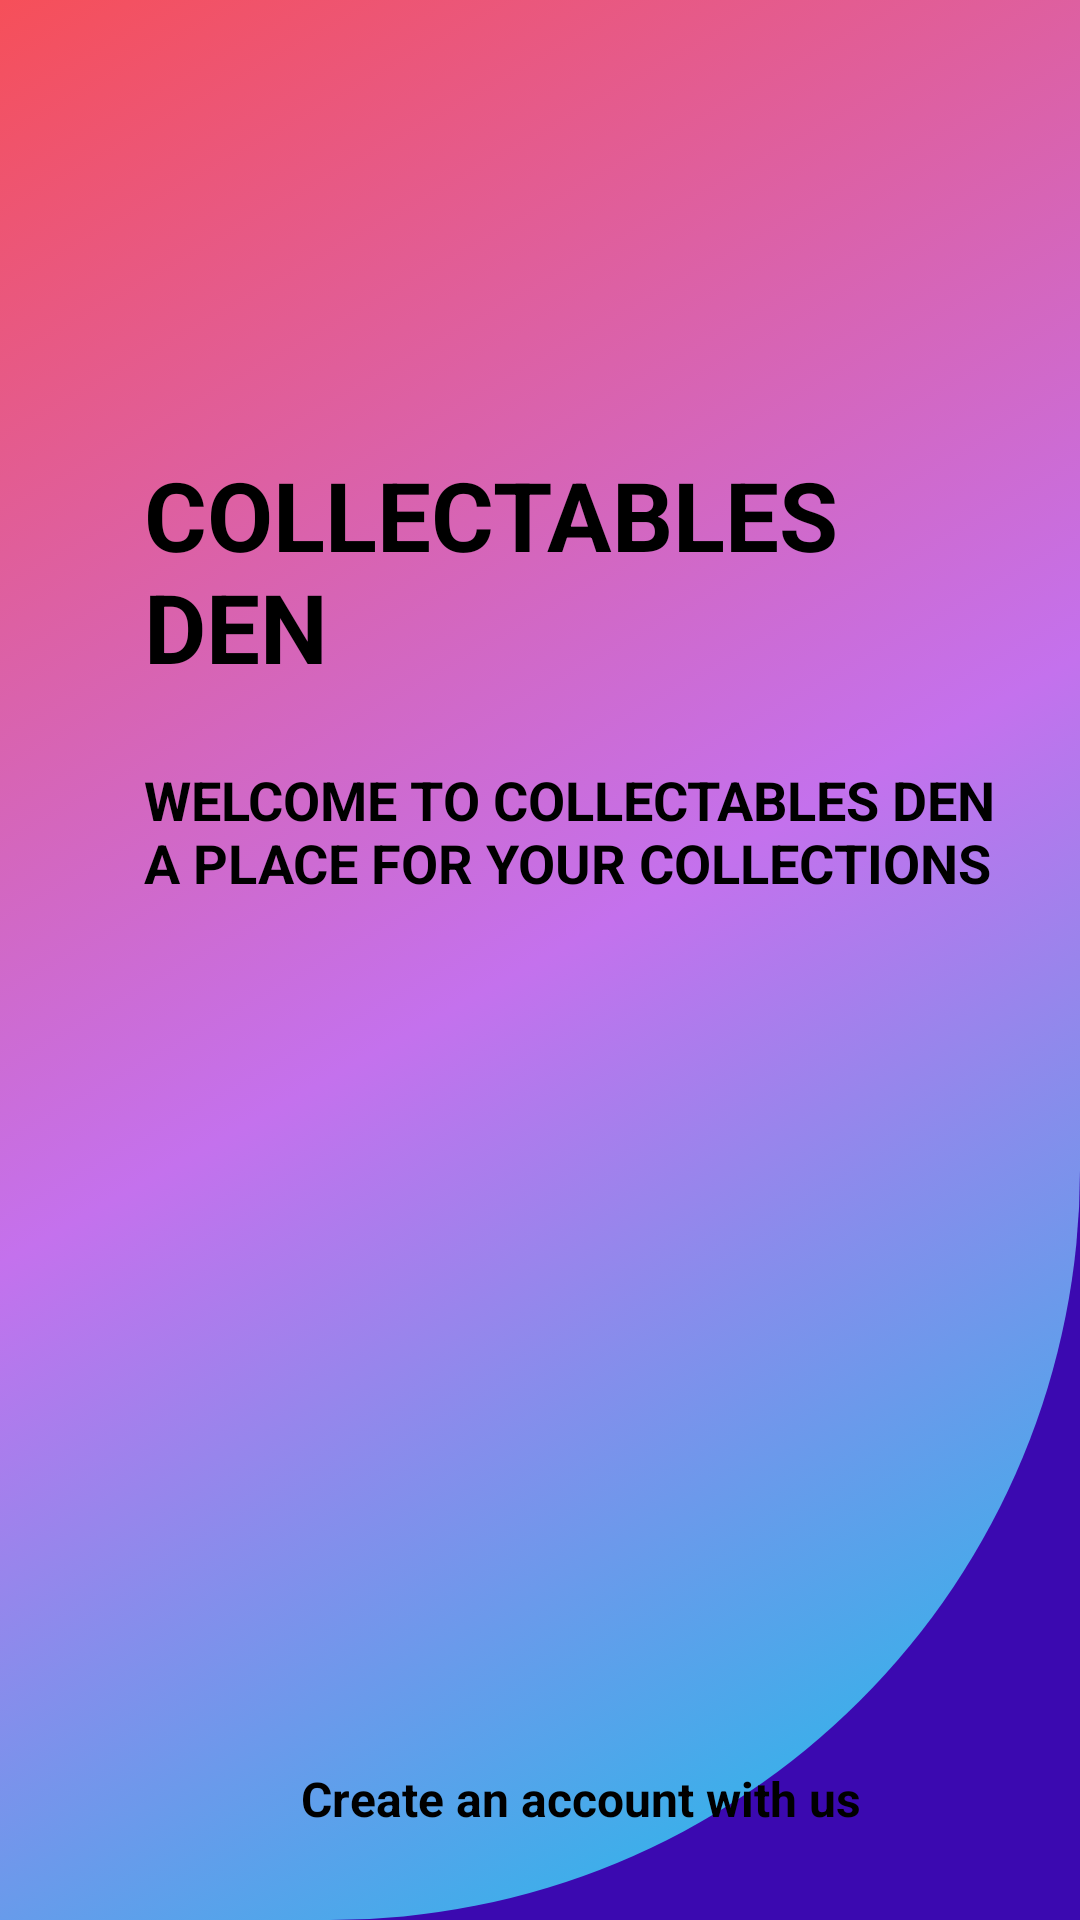

Here is an Android app screen rendered from its layout file. Give the layout XML and the strings, colors and styles it references.
<!-- AndroidManifest.xml: application theme Theme.Collectibles_Den -->
<!-- res/layout/activity_start.xml -->
<?xml version="1.0" encoding="utf-8"?>
<androidx.constraintlayout.widget.ConstraintLayout xmlns:android="http://schemas.android.com/apk/res/android"
    xmlns:app="http://schemas.android.com/apk/res-auto"
    xmlns:tools="http://schemas.android.com/tools"
    android:id="@+id/main"
    android:layout_width="match_parent"
    android:layout_height="match_parent"
    android:background="@color/darkBlue"
    tools:context=".StartActivity">

    <view
        android:id="@+id/view"
        class="androidx.viewpager.widget.ViewPager"
        android:layout_width="wrap_content"
        android:layout_height="wrap_content"
        android:layout_marginStart="24dp"
        android:background="@drawable/view_design"
        app:layout_constraintBottom_toBottomOf="parent"
        app:layout_constraintEnd_toEndOf="parent"
        app:layout_constraintHorizontal_bias="1.0"
        app:layout_constraintStart_toStartOf="parent"
        app:layout_constraintTop_toTopOf="parent"
        tools:ignore="SpeakableTextPresentCheck,VisualLintBounds" />

    <TextView
        android:id="@+id/textView3"
        android:layout_width="wrap_content"
        android:layout_height="wrap_content"
        android:layout_marginStart="48dp"
        android:layout_marginTop="150dp"
        android:text="@string/app"
        android:textAllCaps="true"
        android:textColor="@color/black"
        android:textSize="32sp"
        android:textStyle="bold"
        app:layout_constraintStart_toStartOf="parent"
        app:layout_constraintTop_toTopOf="parent" />

    <ImageView
        android:id="@+id/imageView"
        android:layout_width="330dp"
        android:layout_height="229dp"
        android:layout_marginStart="48dp"
        android:layout_marginTop="28dp"
        android:contentDescription="@string/todo"
        android:elevation="95dp"
        app:layout_constraintStart_toStartOf="parent"
        app:layout_constraintTop_toBottomOf="@+id/textView4"
        app:srcCompat="@drawable/logo_removebg"
        tools:ignore="ImageContrastCheck,ImageContrastCheck" />

    <TextView
        android:id="@+id/textView4"
        android:layout_width="wrap_content"
        android:layout_height="wrap_content"
        android:layout_marginStart="48dp"
        android:layout_marginTop="24dp"
        android:text="@string/sup_title"
        android:textAllCaps="true"
        android:textColor="@color/black"
        android:textSize="18sp"
        android:textStyle="bold"
        app:layout_constraintStart_toStartOf="parent"
        app:layout_constraintTop_toBottomOf="@+id/textView3" />

    <androidx.appcompat.widget.AppCompatButton
        android:id="@+id/get_started_btn"
        style="@android:style/Widget.Button"
        android:layout_width="250dp"
        android:layout_height="50dp"
        android:layout_marginStart="95dp"
        android:layout_marginTop="30dp"
        android:background="@drawable/get_started_btn"
        android:elevation="95dp"
        android:onClick="getStarted"
        android:text="@string/get_started"
        android:textColor="@color/black"
        android:textSize="16sp"
        android:textStyle="bold"
        app:layout_constraintStart_toStartOf="parent"
        app:layout_constraintTop_toBottomOf="@+id/textView2"
        tools:ignore="VisualLintButtonSize,TouchTargetSizeCheck" />

    <TextView
        android:id="@+id/textView2"
        android:layout_width="wrap_content"
        android:layout_height="wrap_content"
        android:layout_marginStart="100dp"
        android:layout_marginTop="32dp"
        android:text="@string/register_account"
        android:textAlignment="center"
        android:textColor="@color/black"
        android:textSize="16sp"
        android:textStyle="bold"
        app:layout_constraintStart_toStartOf="parent"
        app:layout_constraintTop_toBottomOf="@+id/imageView" />


</androidx.constraintlayout.widget.ConstraintLayout>
<!-- resources referenced by this layout -->
<resources>
  <color name="black">#FF000000</color>
  <color name="darkBlue">#3B09B0</color>
  <!-- drawable get_started_btn (drawable) -->
  <?xml version="1.0" encoding="utf-8"?>
  <selector xmlns:android="http://schemas.android.com/apk/res/android">
  
      <item>
  
          <shape android:shape="rectangle">
  
              <solid android:color="@color/Thistle"/>
              <corners android:radius="50dp"/>
  
          </shape>
  
      </item>
  
  </selector>
  <!-- drawable logo_removebg: png bitmap (drawable, 8690 bytes) -->
  <!-- drawable view_design (drawable) -->
  <?xml version="1.0" encoding="utf-8"?>
  <selector xmlns:android="http://schemas.android.com/apk/res/android">
  
      <item>
  
          <shape android:shape="rectangle">
  
              <corners
                  android:bottomRightRadius="250dp"/>
  
              <gradient
                  android:startColor="@color/g_1"
                  android:centerColor="@color/g_2"
                  android:endColor="@color/g_3"
                  android:angle="135" /> 
  
          </shape>
  
      </item>
  
  </selector>
  <string name="app">"Collectables\n"den</string>
  <string name="get_started">Get Started</string>
  <string name="register_account">Create an account with us</string>
  <string name="sup_title">"Welcome to Collectables Den\n"a place for your collections</string>
  <string name="todo">TODO</string>
  <style name="Theme.Collectibles_Den" parent="android:Theme.Material.Light.NoActionBar" />
  <color name="Thistle">#CBC0D3</color>
  <color name="g_1">#12c2e9</color>
  <color name="g_2">#c471ed</color>
  <color name="g_3">#f64f59</color>
</resources>
